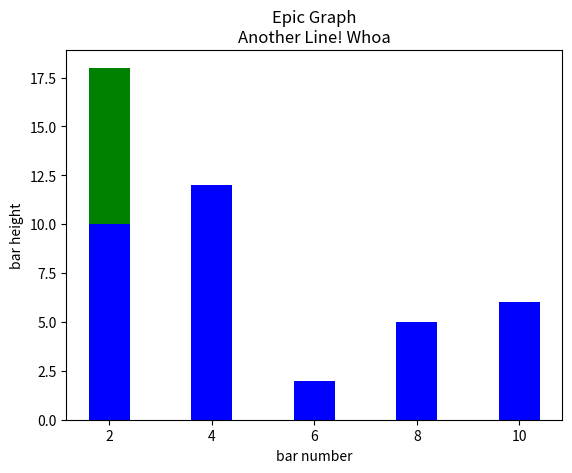

Python code for this plot:
# import csv
# with open('matches.csv','r') as matches_csv:
# 	matches_reader = csv.reader(matches_csv)
# 	for row in matches_reader:
# 		print (row)


# import matplotlib.pyplot as plt

# a = [1,2,3,4,5,6,7,8,9]
# b = [10,20,30,40,50,60,70,80,90]
# plt.plot(a,b)
# plt.show()


import matplotlib.pyplot as plt
# plt.bar([1, 3, 5, 7, 9], [5, 2, 7, 8, 2], label="Example one")

plt.bar([2, 4, 6, 8, 10], [18, 6, 2, 5, 6], label="Example two", color='g')
plt.bar([2, 4, 6, 8, 10], [10, 12, 2, 5, 6], label="Example two", color='b')
# plt.bar([2, 4, 5, 7, 9], [10, 2, 7, 8, 2], label="Example 3", color='r')
# plt.legend()
plt.xlabel('bar number')
plt.ylabel('bar height')

plt.title('Epic Graph\nAnother Line! Whoa')

plt.show()
